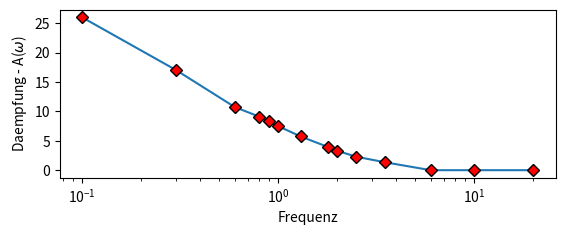

Python code for this plot:
from math import log10
import matplotlib.pyplot as plt
"""
 Stellen Sie die Werte von $A_{db}(omega)$ in einem Diagramm über der Frequenz dar.
 Verwenden Sie eine logarithmisch skalierte Frequenzachse.
"""


def berechne_daempfung(s21):
    return 10 * log10(1 / (s21 ** 2))


if __name__ == "__main__":
    frequencies = [0.1, 0.3, 0.6, 0.8, 0.9, 1, 1.3, 1.8, 2, 2.5, 3.5, 6, 10, 20]
    transmittanzen = [0.05, 0.14, 0.29, 0.35, 0.384, 0.422, 0.516, 0.636, 0.684, 0.768, 0.856, 1, 1, 1]
    daempfungen = [berechne_daempfung(transmittanz) for transmittanz in transmittanzen]

    fig = plt.figure()
    ax = fig.add_subplot(2, 1, 1)
    ax.plot(frequencies, daempfungen, marker='D', mfc='red', mec='k')
    ax.set_xscale('log')
    ax.set_xlabel('Frequenz')
    ax.set_ylabel("Daempfung - A($\omega$)")
    plt.show()
